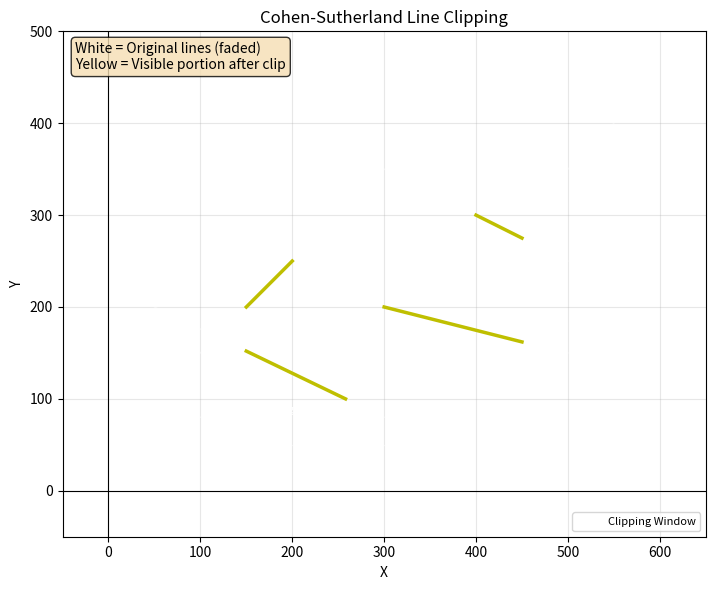

Write Python code to recreate this figure.
import matplotlib.pyplot as plt
import matplotlib.patches as mpatches

INSIDE = 0
LEFT = 1
RIGHT = 2
BOTTOM = 4
TOP = 8

XMIN, YMIN = 150, 100
XMAX, YMAX = 450, 300


def compute_code(x, y):
    code = INSIDE
    if x < XMIN:
        code |= LEFT
    elif x > XMAX:
        code |= RIGHT
    if y < YMIN:
        code |= TOP
    elif y > YMAX:
        code |= BOTTOM
    return code


def cohen_sutherland_clip(x1, y1, x2, y2):
    code1 = compute_code(x1, y1)
    code2 = compute_code(x2, y2)
    accept = False

    while True:
        if code1 == 0 and code2 == 0:
            accept = True
            break
        elif code1 & code2:
            break
        else:
            code_out = code1 if code1 != 0 else code2

            if code_out & TOP:
                x = x1 + (x2 - x1) * (YMIN - y1) / (y2 - y1)
                y = YMIN
            elif code_out & BOTTOM:
                x = x1 + (x2 - x1) * (YMAX - y1) / (y2 - y1)
                y = YMAX
            elif code_out & RIGHT:
                y = y1 + (y2 - y1) * (XMAX - x1) / (x2 - x1)
                x = XMAX
            elif code_out & LEFT:
                y = y1 + (y2 - y1) * (XMIN - x1) / (x2 - x1)
                x = XMIN

            if code_out == code1:
                x1, y1 = x, y
                code1 = compute_code(x1, y1)
            else:
                x2, y2 = x, y
                code2 = compute_code(x2, y2)

    if accept:
        return (round(x1), round(y1), round(x2), round(y2))
    return None


def run():
    fig, ax = plt.subplots(figsize=(8, 6))
    ax.set_title("Cohen-Sutherland Line Clipping")
    ax.axhline(0, color='k', linewidth=0.8)
    ax.axvline(0, color='k', linewidth=0.8)
    ax.set_xlim(-50, 650)
    ax.set_ylim(-50, 500)
    ax.set_aspect("equal")
    ax.grid(True, alpha=0.3)

    win = mpatches.Rectangle(
        (XMIN, YMIN), XMAX - XMIN, YMAX - YMIN,
        fill=False, edgecolor="white", linewidth=2, label="Clipping Window"
    )
    ax.add_patch(win)
    ax.text(XMIN + 5, YMIN - 15, "Clipping Window", color="white", fontsize=8)

    lines = [
        (50, 200, 300, 80),
        (500, 250, 300, 350),
        (100, 150, 200, 250),
        (50, 50, 100, 80),
        (500, 350, 550, 400),
        (200, 50, 350, 50),
        (500, 150, 300, 200),
    ]

    for x1, y1, x2, y2 in lines:
        ax.plot([x1, x2], [y1, y2], "w-", linewidth=1, alpha=0.4)

    for x1, y1, x2, y2 in lines:
        clipped = cohen_sutherland_clip(x1, y1, x2, y2)
        if clipped:
            cx1, cy1, cx2, cy2 = clipped
            ax.plot([cx1, cx2], [cy1, cy2], "y-", linewidth=2.5)

    ax.text(0.02, 0.98,
            "White = Original lines (faded)\n"
            "Yellow = Visible portion after clip",
            transform=ax.transAxes, fontsize=10, verticalalignment="top",
            bbox=dict(boxstyle="round", facecolor="wheat", alpha=0.8))

    ax.set_xlabel("X")
    ax.set_ylabel("Y")
    ax.legend(fontsize=8, loc="lower right")
    plt.tight_layout()
    plt.show()


if __name__ == "__main__":
    run()
